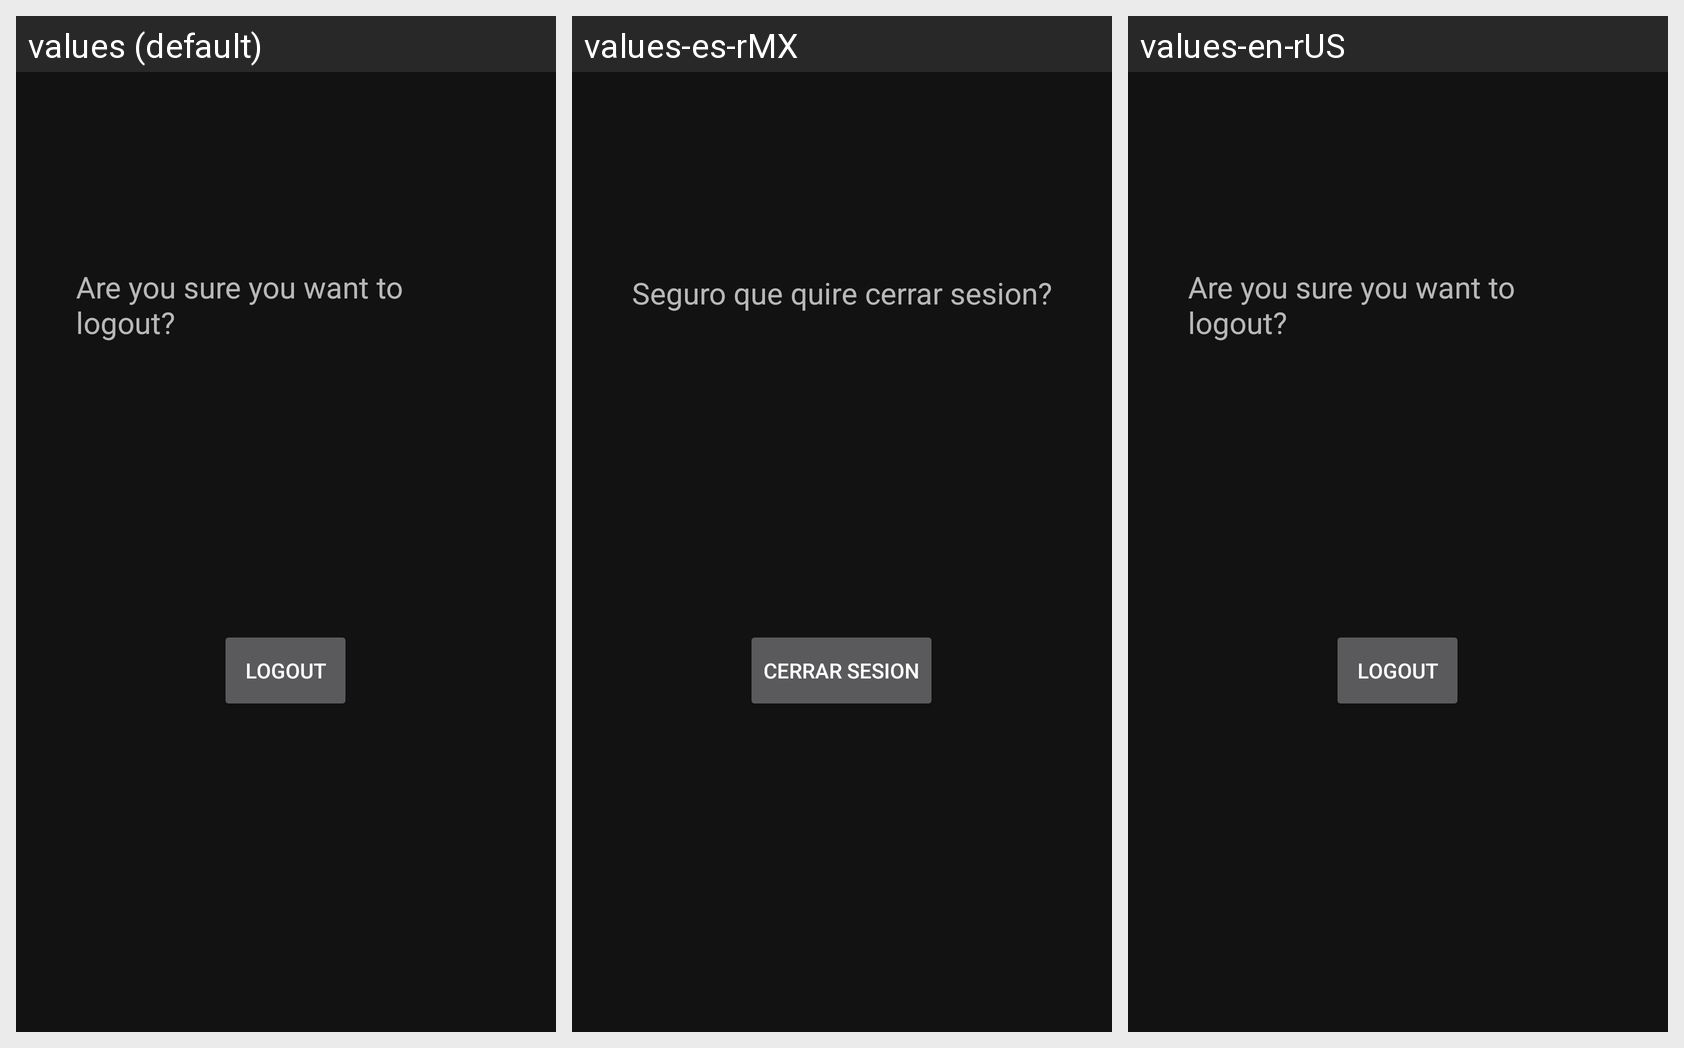

Strings drawn on this Android screen and how each of the app's shown locales translates them:
Android screen res/layout/fragment_logout.xml rendered under 3 locales, left to right: values (default), values-es-rMX, values-en-rUS. Device: Nexus 5 (rendered at 1080×1920; each locale shown at half size, 540×960, under a caption strip naming it); theme Theme.InTracer.
Strings drawn on this screen, with the default value and each locale's value (text and hints the layout hard-codes, and strings that could not be matched under every locale, appear in the picture but are not listed):

PP_Que
  values: Are you sure you want to logout?
  values-es-rMX: Seguro que quire cerrar sesion?
  values-en-rUS: Are you sure you want to logout?

PP_Logout
  values: Logout
  values-es-rMX: Cerrar Sesion
  values-en-rUS: Logout
